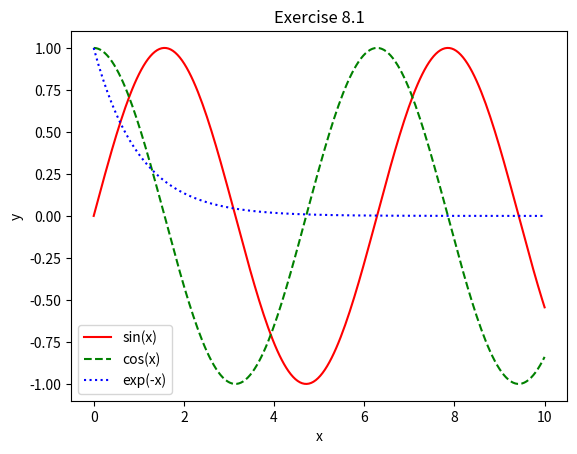

Write Python code to recreate this figure.
#!/usr/bin/python3

#Plot functions sin(x), cos(x), and exp(-x) in a range [0,10]. 
#Colors are red, green, and blue, respectively. 
#Lines are solid, dashed, and dotted, respectively. Add a legend.

import numpy as np
import matplotlib.pyplot as plt

x = np.linspace(0,10,200)
y1 = np.sin(x)
y2 = np.cos(x)
y3 = np.exp(-x)

plt.plot(x, y1, color='red', linestyle='solid', label='sin(x)')
plt.plot(x, y2,'g--', label='cos(x)')
plt.plot(x, y3, color='blue', linestyle='dotted', label='exp(-x)')
plt.title('Exercise 8.1')
plt.xlabel('x')
plt.ylabel('y')
plt.legend() 
plt.show()
